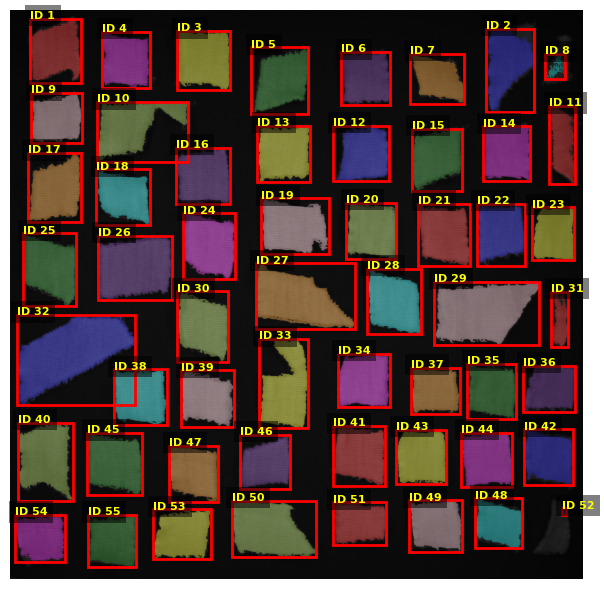

The data file committed next to this chart (first rows):
label, area, perimeter, solidity, corners, area_size, size_normalized, corners_normalized, width, height, perfect_area, width_to_height_ratio, area_normalized, category
1, 356.3, 13.78, 0.8531, 56, 20, 52.81, 0.7, 2.6, 3.27, 400, 0.7938, 0.8908, NO_CATEGORY
2, 354, 15.36, 0.847, 62, 20, 52.47, 0.775, 2.41, 4.23, 400, 0.5697, 0.885, NO_CATEGORY
3, 407.8, 13.33, 0.8991, 40, 20, 60.45, 0.5, 2.7, 3.04, 400, 0.8889, 1.02, NO_CATEGORY
4, 322.3, 11.69, 0.8762, 32, 20, 47.77, 0.4, 2.43, 2.88, 400, 0.8421, 0.8058, NO_CATEGORY
5, 372.3, 13.13, 0.8918, 55, 20, 55.18, 0.6875, 2.92, 3.41, 400, 0.8564, 0.9307, NO_CATEGORY
6, 330.8, 11.63, 0.9094, 47, 20, 49.04, 0.5875, 2.5, 2.7, 400, 0.925, 0.8271, NO_CATEGORY
7, 253.8, 10.47, 0.8757, 40, 20, 37.62, 0.5, 2.77, 2.55, 400, 1.086, 0.6345, NO_CATEGORY
8, 25.75, 11.04, 0.5005, 40, 20, 3.817, 0.5, 1.03, 1.28, 400, 0.8026, 0.06438, NO_CATEGORY
9, 305.7, 11.39, 0.9137, 33, 20, 45.31, 0.4125, 2.58, 2.55, 400, 1.013, 0.7643, NO_CATEGORY
10, 444.0, 18.66, 0.731, 75, 20, 65.81, 0.9375, 4.62, 3.04, 400, 1.522, 1.11, NO_CATEGORY
11, 202.8, 14.81, 0.8249, 54, 20, 30.07, 0.675, 1.33, 4.0, 400, 0.3333, 0.5071, NO_CATEGORY
12, 345.1, 12.14, 0.8787, 39, 20, 51.15, 0.4875, 2.83, 2.85, 400, 0.9941, 0.8627, NO_CATEGORY
13, 383.5, 12.7, 0.8989, 53, 20, 56.84, 0.6625, 2.7, 2.88, 400, 0.9357, 0.9587, NO_CATEGORY
14, 342.6, 11.38, 0.9103, 34, 20, 50.77, 0.425, 2.41, 2.78, 400, 0.8667, 0.8564, NO_CATEGORY
15, 349.8, 12.72, 0.9156, 43, 20, 51.85, 0.5375, 2.55, 3.17, 400, 0.8032, 0.8746, NO_CATEGORY
16, 383.8, 12.69, 0.9158, 43, 20, 56.89, 0.5375, 2.75, 2.87, 400, 0.9588, 0.9596, NO_CATEGORY
17, 394.2, 13.31, 0.8889, 54, 20, 58.42, 0.675, 2.7, 3.54, 400, 0.7619, 0.9854, NO_CATEGORY
18, 312.6, 12.4, 0.8721, 45, 20, 46.34, 0.5625, 2.75, 2.83, 400, 0.9702, 0.7815, NO_CATEGORY
19, 432.3, 14.96, 0.8756, 46, 20, 64.08, 0.575, 3.42, 2.87, 400, 1.194, 1.081, NO_CATEGORY
20, 362.9, 11.93, 0.9276, 26, 20, 53.79, 0.325, 2.56, 2.88, 400, 0.8889, 0.9073, NO_CATEGORY
21, 380.4, 12.59, 0.9022, 46, 20, 56.38, 0.575, 2.66, 3.19, 400, 0.836, 0.9509, NO_CATEGORY
22, 343.9, 11.56, 0.8925, 36, 20, 50.98, 0.45, 2.43, 3.17, 400, 0.766, 0.8599, NO_CATEGORY
23, 289.6, 10.31, 0.9193, 28, 20, 42.92, 0.35, 2.16, 2.7, 400, 0.8, 0.724, NO_CATEGORY
24, 412.1, 12.51, 0.9221, 43, 20, 61.08, 0.5375, 2.66, 3.37, 400, 0.79, 1.03, NO_CATEGORY
25, 412.7, 14.03, 0.884, 44, 20, 61.17, 0.55, 2.7, 3.69, 400, 0.7306, 1.032, NO_CATEGORY
26, 595.3, 15.72, 0.9264, 68, 20, 88.24, 0.85, 3.78, 3.31, 400, 1.143, 1.488, NO_CATEGORY
27, 582.2, 17.04, 0.8929, 63, 20, 86.3, 0.7875, 5.08, 3.36, 400, 1.513, 1.456, NO_CATEGORY
28, 398.4, 12.85, 0.9186, 42, 20, 59.06, 0.525, 2.75, 3.34, 400, 0.8232, 0.9961, NO_CATEGORY
29, 703.6, 20.41, 0.8926, 93, 20, 104.3, 1.163, 5.33, 3.22, 400, 1.654, 1.759, NO_CATEGORY
30, 394.9, 13.62, 0.9139, 50, 20, 58.53, 0.625, 2.61, 3.61, 400, 0.7243, 0.9873, NO_CATEGORY
31, 92.04, 9.03, 0.7867, 35, 20, 13.64, 0.4375, 0.89, 2.82, 400, 0.3174, 0.2301, NO_CATEGORY
32, 870.9, 21.79, 0.9157, 101, 20, 129.1, 1.262, 6.05, 4.6, 400, 1.315, 2.177, NO_CATEGORY
33, 449.3, 16.31, 0.8039, 56, 20, 66.59, 0.7, 2.5, 4.54, 400, 0.5502, 1.123, NO_CATEGORY
34, 362.8, 11.19, 0.9097, 33, 20, 53.78, 0.4125, 2.68, 2.72, 400, 0.9876, 0.907, NO_CATEGORY
35, 323.6, 11.82, 0.9044, 39, 20, 47.97, 0.4875, 2.5, 2.85, 400, 0.8757, 0.8091, NO_CATEGORY
36, 288.1, 11.76, 0.8928, 42, 20, 42.7, 0.525, 2.66, 2.34, 400, 1.137, 0.7202, NO_CATEGORY
37, 282.7, 10.64, 0.8898, 35, 20, 41.91, 0.4375, 2.51, 2.34, 400, 1.072, 0.7068, NO_CATEGORY
38, 377.3, 12.39, 0.917, 35, 20, 55.93, 0.4375, 2.7, 2.83, 400, 0.9524, 0.9433, NO_CATEGORY
39, 343.1, 12.87, 0.8819, 47, 20, 50.85, 0.5875, 2.72, 2.88, 400, 0.9415, 0.8577, NO_CATEGORY
40, 442.6, 16.02, 0.8087, 65, 20, 65.61, 0.8125, 2.8, 4.01, 400, 0.6975, 1.107, NO_CATEGORY
41, 370.8, 12.06, 0.9131, 37, 20, 54.96, 0.4625, 2.66, 3.04, 400, 0.8778, 0.927, NO_CATEGORY
42, 318.2, 12.11, 0.8935, 41, 20, 47.17, 0.5125, 2.48, 2.82, 400, 0.8802, 0.7955, NO_CATEGORY
43, 359.6, 12.83, 0.9293, 39, 20, 53.3, 0.4875, 2.56, 2.78, 400, 0.9212, 0.899, NO_CATEGORY
44, 357.7, 11.77, 0.9171, 34, 20, 53.02, 0.425, 2.63, 2.77, 400, 0.9512, 0.8943, NO_CATEGORY
45, 408.1, 13.63, 0.9189, 39, 20, 60.5, 0.4875, 2.78, 3.14, 400, 0.8871, 1.02, NO_CATEGORY
46, 302.5, 10.4, 0.9048, 37, 20, 44.84, 0.4625, 2.58, 2.75, 400, 0.9387, 0.7562, NO_CATEGORY
47, 337.5, 11.75, 0.9285, 37, 20, 50.03, 0.4625, 2.55, 2.88, 400, 0.883, 0.8438, NO_CATEGORY
48, 257.3, 10.79, 0.9058, 34, 20, 38.14, 0.425, 2.4, 2.55, 400, 0.9404, 0.6432, NO_CATEGORY
49, 329.9, 11.34, 0.9099, 36, 20, 48.91, 0.45, 2.7, 2.61, 400, 1.032, 0.8249, NO_CATEGORY
50, 522.4, 15.76, 0.898, 49, 20, 77.44, 0.6125, 4.3, 2.87, 400, 1.5, 1.306, NO_CATEGORY
51, 276.3, 10.77, 0.9058, 37, 20, 40.95, 0.4625, 2.72, 2.18, 400, 1.248, 0.6907, NO_CATEGORY
52, 2.29, 1.01, 0.7196, 1, 20, 0.34, 0.0125, 0.24, 0.35, 400, 0.6667, 0.005725, NO_CATEGORY
53, 340.3, 13.54, 0.9069, 54, 20, 50.44, 0.675, 2.95, 2.51, 400, 1.174, 0.8507, NO_CATEGORY
54, 285.2, 12.14, 0.8979, 42, 20, 42.28, 0.525, 2.56, 2.38, 400, 1.078, 0.7131, NO_CATEGORY
55, 313.1, 12.05, 0.9016, 44, 20, 46.41, 0.55, 2.48, 2.65, 400, 0.9363, 0.7828, NO_CATEGORY
